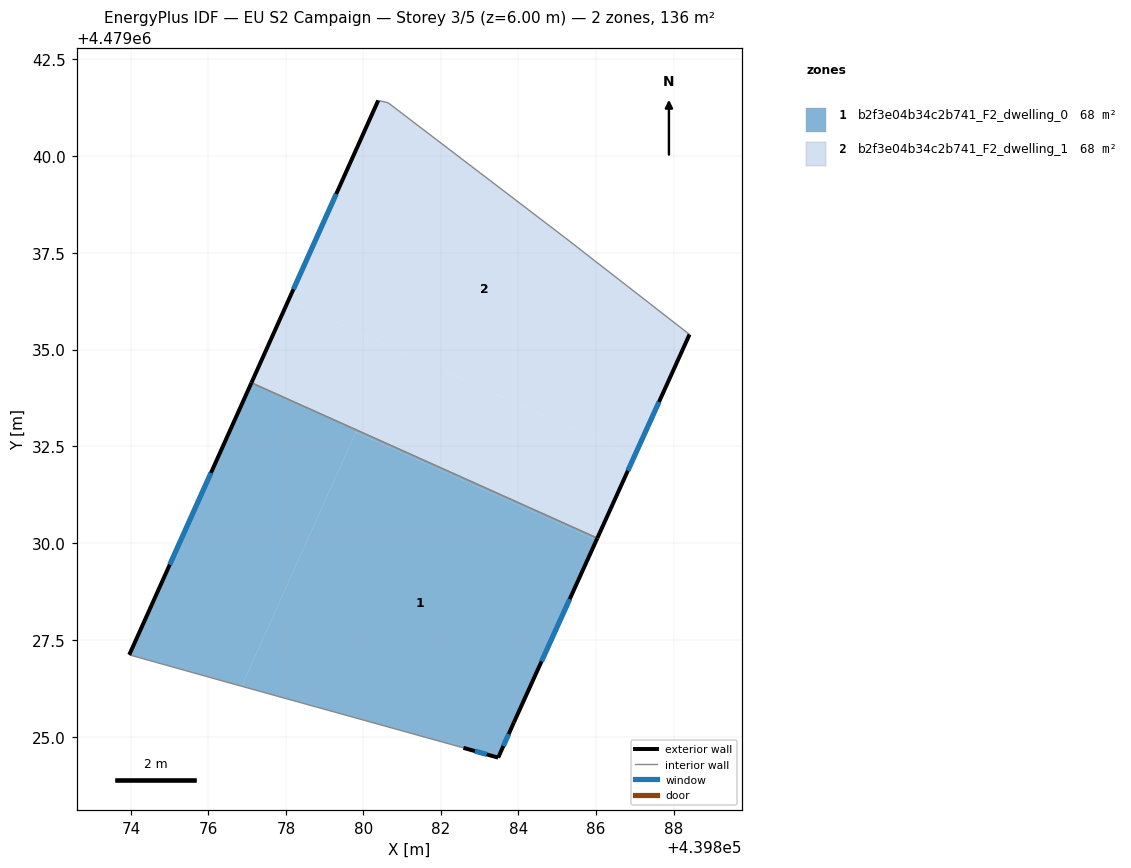
=== STOREY PLAN SPEC (per zone: floor XY polygon, exterior-wall plan segments, windows/doors) ===
zone 1: b2f3e04b34c2b741_F2_dwelling_0  (68.0 m²)
  floor: (439886.01, 4479030.08) (439883.88, 4479025.38) (439883.48, 4479024.47) (439882.58, 4479024.72) (439876.86, 4479026.31) (439879.80, 4479032.87)
  floor: (439886.03, 4479030.14) (439886.01, 4479030.08) (439879.80, 4479032.87) (439876.86, 4479026.31) (439876.20, 4479026.50) (439873.96, 4479027.12) (439877.11, 4479034.14)
  exterior wall: (439877.11, 4479034.14) – (439873.96, 4479027.12)  [7.7 m]
    window: (439876.07, 4479031.82) – (439875.00, 4479029.45)  [2.6 m²]
  exterior wall: (439883.88, 4479025.38) – (439886.03, 4479030.14)  [5.2 m]
    window: (439884.59, 4479026.96) – (439885.32, 4479028.56)  [1.8 m²]
  exterior wall: (439883.48, 4479024.47) – (439883.88, 4479025.38)  [1.0 m]
    window: (439883.61, 4479024.77) – (439883.75, 4479025.08)  [0.3 m²]
  exterior wall: (439882.58, 4479024.72) – (439883.48, 4479024.47)  [0.9 m]
    window: (439882.88, 4479024.64) – (439883.18, 4479024.56)  [0.3 m²]
  interior walls: 3
zone 2: b2f3e04b34c2b741_F2_dwelling_1  (68.0 m²)
  floor: (439886.99, 4479032.25) (439886.03, 4479030.14) (439877.11, 4479034.14) (439878.06, 4479036.26)
  floor: (439885.21, 4479037.88) (439888.41, 4479035.39) (439886.99, 4479032.25) (439878.06, 4479036.26) (439880.38, 4479041.43) (439880.63, 4479041.37)
  exterior wall: (439886.03, 4479030.14) – (439888.41, 4479035.39)  [5.8 m]
    window: (439886.82, 4479031.88) – (439887.62, 4479033.65)  [2.0 m²]
  exterior wall: (439880.38, 4479041.43) – (439877.11, 4479034.14)  [8.0 m]
    window: (439879.30, 4479039.01) – (439878.19, 4479036.56)  [2.7 m²]
  interior walls: 4

=== DERIVED (storey summary) ===
Building: EU S2 Campaign
Storey: 3 of 5  (floor level z = 6.00 m)
Storey gross floor area: 135.9 m²
Zones on this storey: 2
  - b2f3e04b34c2b741_F2_dwelling_0: floor 68.0 m²; exterior wall 14.8 m (44.5 m²); 4 window(s) 5.1 m²; WWR 11.4%
  - b2f3e04b34c2b741_F2_dwelling_1: floor 68.0 m²; exterior wall 13.8 m (41.3 m²); 2 window(s) 4.7 m²; WWR 11.4%
Zone adjacency (shared interzone walls):
  - b2f3e04b34c2b741_F2_dwelling_0 ↔ b2f3e04b34c2b741_F2_dwelling_1